Run: headless pygame with SDL's dummy video driver; simulated clock (each Clock.tick advances the game by its frame time, no real sleeping); random seed 0; keys injected as events and as key.get_pressed() state; no mouse input.
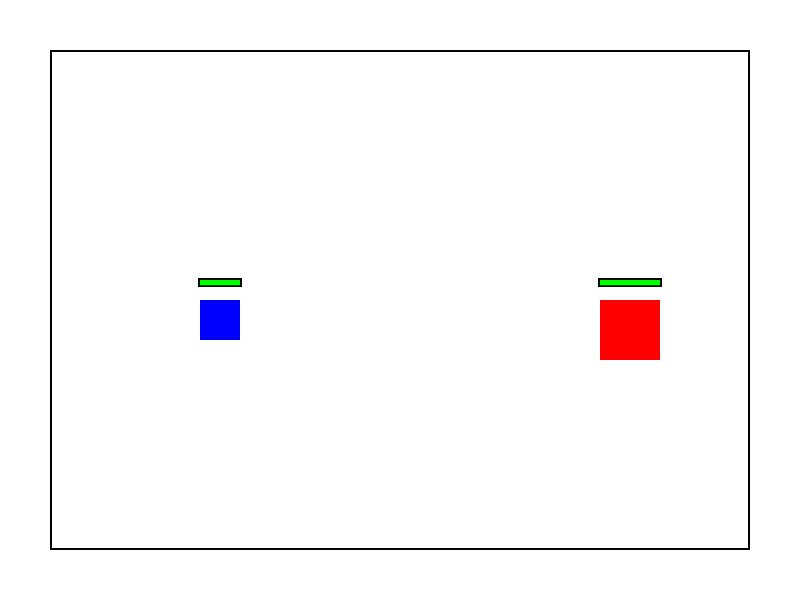
Frame 1 of 4 · flips 1–60 · no input
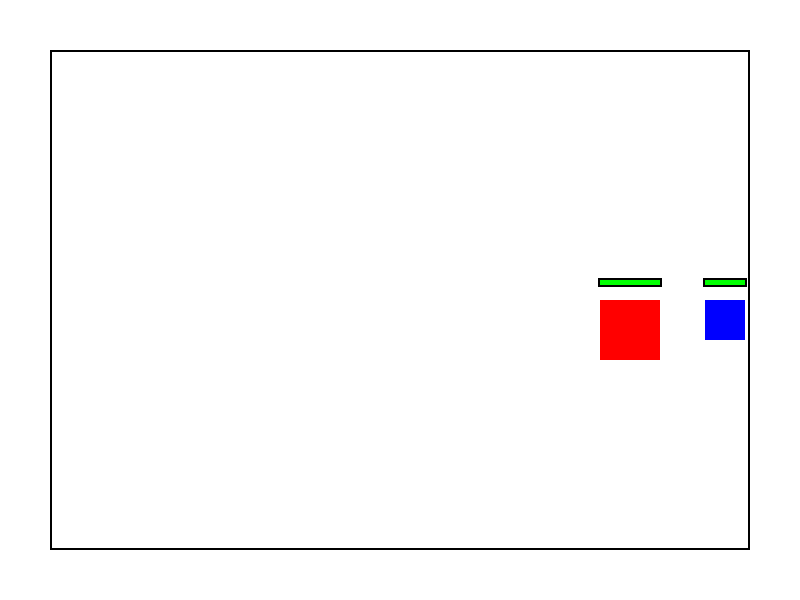
Frame 2 of 4 · flips 61–180 · tapped SPACE, RETURN · held RIGHT (→), D
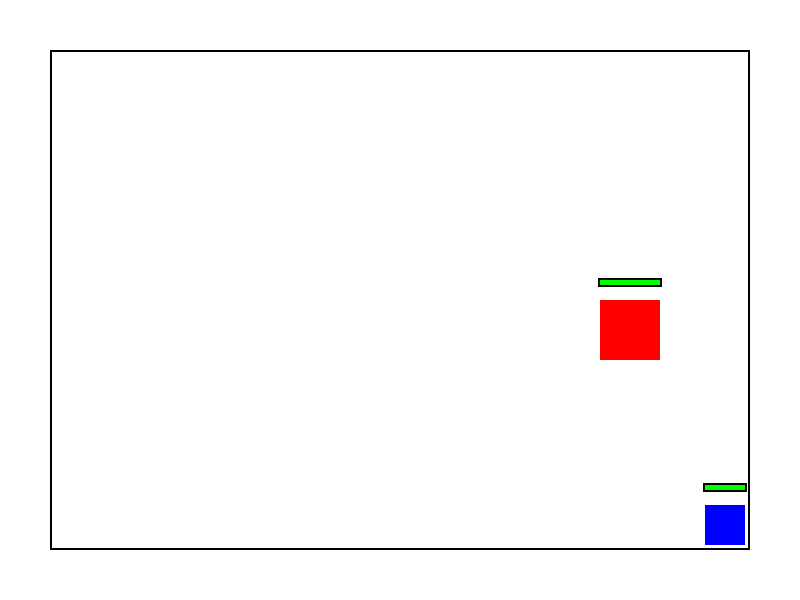
Frame 3 of 4 · flips 181–300 · held DOWN (↓), S
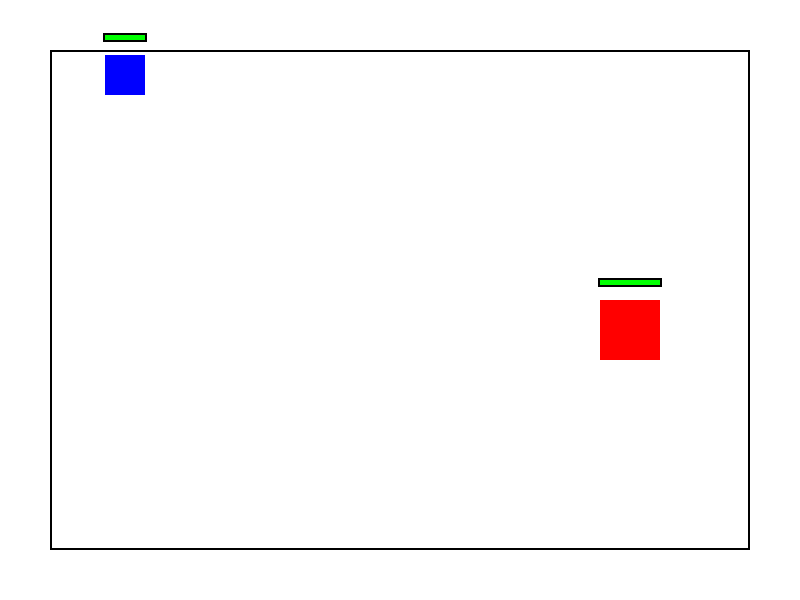
Frame 4 of 4 · flips 301–420 · held LEFT (←), A, UP (↑), W

The pygame program that drew these frames:

import pygame
import sys
import random


pygame.init()


width = 800
height = 600
screen = pygame.display.set_mode((width, height))
pygame.display.set_caption("Boss Fight Game")


MAIN_GAME = 'main_game'
VICTORY_ROOM = 'victory_room'
current_room = MAIN_GAME


WHITE = (255, 255, 255)
RED = (255, 0, 0)
BLUE = (0, 0, 255)
BLACK = (0, 0, 0)
GREEN = (0, 255, 0)
GRAY = (128, 128, 128)
GOLD = (255, 215, 0)

def reset_game():
    global player_x, player_y, player_hp, boss_hp, game_state, current_room, buffer_active, buffer_start_time, last_buffer_time
    player_x = width // 4
    player_y = height // 2
    player_hp = player_max_hp
    boss_hp = boss_max_hp
    game_state = EXPLORING
    current_room = MAIN_GAME
    buffer_active = False
    buffer_start_time = 0
    last_buffer_time = 0
    return

def update_buffer():
    global buffer_active, buffer_start_time
    current_time = pygame.time.get_ticks()
    
  
    if buffer_active and current_time - buffer_start_time >= buffer_duration:
        buffer_active = False
    
    return buffer_active


player_size = 40
player_x = width // 4
player_y = height // 2
player_speed = 5
player_hp = 100
player_max_hp = 100
player_battle_pos = (200, 400)


boss_size = 60
boss_x = 3 * width // 4
boss_y = height // 2
boss_hp = 125  
boss_max_hp = 125  
boss_battle_pos = (600, 300)


EXPLORING = 'exploring'
BATTLE = 'battle'
game_state = EXPLORING


buffer_active = False
buffer_duration = 3000 
buffer_start_time = 0
buffer_cooldown = 5000 
last_buffer_time = 0
buffer_defense = 0.5 


attacks = {
    'Melee': {'damage': (13, 21), 'accuracy': 0.85},
    'Ranged': {'damage': (8, 17), 'accuracy': 0.90},
    'Magic': {'damage': (17, 26), 'accuracy': 0.75},
    'Psychic': {'damage': (21, 30), 'accuracy': 0.65}
}
current_turn = 'player'
battle_message = ''
battle_options = list(attacks.keys())
selected_option = 0


font = pygame.font.Font(None, 36)

def draw_hp_bar(x, y, width, height, hp, max_hp, color):
    pygame.draw.rect(screen, BLACK, (x - 2, y - 2, width + 4, height + 4))
    pygame.draw.rect(screen, RED, (x, y, width, height))
    health_width = int((hp / max_hp) * width)
    pygame.draw.rect(screen, color, (x, y, health_width, height))

def draw_victory_room():
    screen.fill(BLACK)
    
    for _ in range(50):
        x = random.randint(0, width)
        y = random.randint(0, height)
        pygame.draw.circle(screen, GOLD, (x, y), 10)
    
   
    victory_text = font.render("Congratulations! You've defeated the boss!", True, WHITE)
    screen.blit(victory_text, (width//2 - victory_text.get_width()//2, height//2))

def handle_battle():
    global current_turn, battle_message, player_hp, boss_hp, game_state, current_room, buffer_active

    if current_turn == 'boss' and boss_hp > 0:  
        buffer_active = update_buffer()
        
       
        attack = random.choice(list(attacks.keys()))
        if random.random() < attacks[attack]['accuracy']:
            damage = random.randint(*attacks[attack]['damage'])

            if buffer_active:
                damage = int(damage * (1 - buffer_defense))
                battle_message = f'Boss used {attack} and dealt {damage} damage! (Buffered)'
            else:
                battle_message = f'Boss used {attack} and dealt {damage} damage!'
            player_hp -= damage
        else:
            battle_message = 'Boss attack missed!'
        
       
        if player_hp <= 0:
            player_hp = 0  
            battle_message = 'Game Over! Boss wins! Press 1 to try again'
            return 'game_over'
        
        current_turn = 'player'
        return None
    elif current_turn == 'victory':
        return 'victory'  
    return None

def draw_battle_screen():
    screen.fill(GRAY)
    
    
    pygame.draw.rect(screen, (50, 120, 50), (0, 450, width, 150))  
    pygame.draw.rect(screen, (100, 100, 200), (0, 0, width, 450))  
    
    
    player_color = (0, 255, 255) if buffer_active else BLUE 
    pygame.draw.rect(screen, player_color, (*player_battle_pos, player_size, player_size))
    pygame.draw.rect(screen, RED, (*boss_battle_pos, boss_size, boss_size))
    
   
    draw_hp_bar(50, 50, 200, 20, player_hp, player_max_hp, GREEN)
    player_hp_text = font.render(f"Player HP: {player_hp}/{player_max_hp}", True, BLACK)
    screen.blit(player_hp_text, (50, 25))
    
    draw_hp_bar(550, 50, 200, 20, boss_hp, boss_max_hp, GREEN)
    boss_hp_text = font.render(f"Boss HP: {boss_hp}/{boss_max_hp}", True, BLACK)
    screen.blit(boss_hp_text, (550, 25))
    

    current_time = pygame.time.get_ticks()
    if buffer_active:
        time_left = (buffer_duration - (current_time - buffer_start_time)) // 1000
        buffer_text = font.render(f"Buffer Active! ({time_left}s)", True, BLACK)
    elif current_time - last_buffer_time < buffer_cooldown:
        cooldown_left = (buffer_cooldown - (current_time - last_buffer_time)) // 1000
        buffer_text = font.render(f"Buffer Cooldown ({cooldown_left}s)", True, BLACK)
    else:
        buffer_text = font.render("Press B for Buffer", True, BLACK)
    screen.blit(buffer_text, (50, 80))
    
    
    pygame.draw.rect(screen, WHITE, (50, 480, width-100, 100))
    message_text = font.render(battle_message, True, BLACK)
    screen.blit(message_text, (width//2 - message_text.get_width()//2, 500))
    
    
    pygame.draw.rect(screen, WHITE, (width-250, 380, 200, 200))
    for i, option in enumerate(battle_options):
        color = WHITE if i == selected_option else BLACK
        pygame.draw.rect(screen, BLACK if i == selected_option else GRAY, 
                        (width-240, 390 + i * 45, 180, 40), 
                        0 if i == selected_option else 1)
        option_text = font.render(option, True, color if i == selected_option else BLACK)
        screen.blit(option_text, (width-230, 395 + i * 45))

def draw_exploring_screen():
    screen.fill(WHITE)
    
    
    pygame.draw.rect(screen, BLACK, (50, 50, width-100, height-100), 2)
    
    
    pygame.draw.rect(screen, BLUE, (player_x, player_y, player_size, player_size))
    
   
    pygame.draw.rect(screen, RED, (boss_x, boss_y, boss_size, boss_size))
    
   
    draw_hp_bar(player_x, player_y - 20, player_size, 5, player_hp, player_max_hp, GREEN)
    draw_hp_bar(boss_x, boss_y - 20, boss_size, 5, boss_hp, boss_max_hp, GREEN)


clock = pygame.time.Clock()

while True:
    for event in pygame.event.get():
        if event.type == pygame.QUIT:
            pygame.quit()
            sys.exit()
        
        if game_state == BATTLE:
            if event.type == pygame.KEYDOWN:
                if event.key == pygame.K_UP:
                    selected_option = (selected_option - 1) % len(battle_options)
                elif event.key == pygame.K_DOWN:
                    selected_option = (selected_option + 1) % len(battle_options)
                elif event.key == pygame.K_b and current_turn == 'player':
                    current_time = pygame.time.get_ticks()
                    if not buffer_active and current_time - last_buffer_time >= buffer_cooldown:
                        buffer_active = True
                        buffer_start_time = current_time
                        last_buffer_time = current_time
                        battle_message = "Buffer activated! Damage reduced by 50%!"
                elif event.key == pygame.K_RETURN and current_turn == 'player':
                    selected_attack = battle_options[selected_option]
                    if random.random() < attacks[selected_attack]['accuracy']:
                        damage = random.randint(*attacks[selected_attack]['damage'])
                        boss_hp -= damage
                        battle_message = f'You used {selected_attack} and dealt {damage} damage!'
                        
                       
                        if boss_hp <= 0:
                            boss_hp = 0  
                            battle_message = 'Victory! Press 2 to enter treasure room!'
                            current_turn = 'victory'  
                            continue  
                    else:
                        battle_message = 'Your attack missed!'
                    if current_turn != 'victory':  
                        current_turn = 'boss'
    
    if game_state == EXPLORING:
        keys = pygame.key.get_pressed()
        
        
        new_x = player_x
        new_y = player_y
        
        if keys[pygame.K_a]:
            new_x -= player_speed
        if keys[pygame.K_d]:
            new_x += player_speed
        if keys[pygame.K_w]:
            new_y -= player_speed
        if keys[pygame.K_s]:
            new_y += player_speed
            
        
        if 50 < new_x < width-50-player_size:
            player_x = new_x
        if 50 < new_y < height-50-player_size:
            player_y = new_y
            
        
        if (abs(player_x - boss_x) < boss_size and 
            abs(player_y - boss_y) < boss_size and 
            keys[pygame.K_e]):
            game_state = BATTLE
            battle_message = 'Battle Start!'
            current_turn = 'player'
    
    if current_room == VICTORY_ROOM:
        draw_victory_room()
    else:
        if game_state == EXPLORING:
            draw_exploring_screen()
        else:  
            draw_battle_screen()
            battle_result = handle_battle()
            
            
            if battle_result == 'game_over':
                keys = pygame.key.get_pressed()
                if keys[pygame.K_1]:
                    reset_game()
            elif battle_result == 'victory' or boss_hp <= 0:
                keys = pygame.key.get_pressed()
                if keys[pygame.K_2]:
                    current_room = VICTORY_ROOM
    
    pygame.display.flip()
    clock.tick(60)
